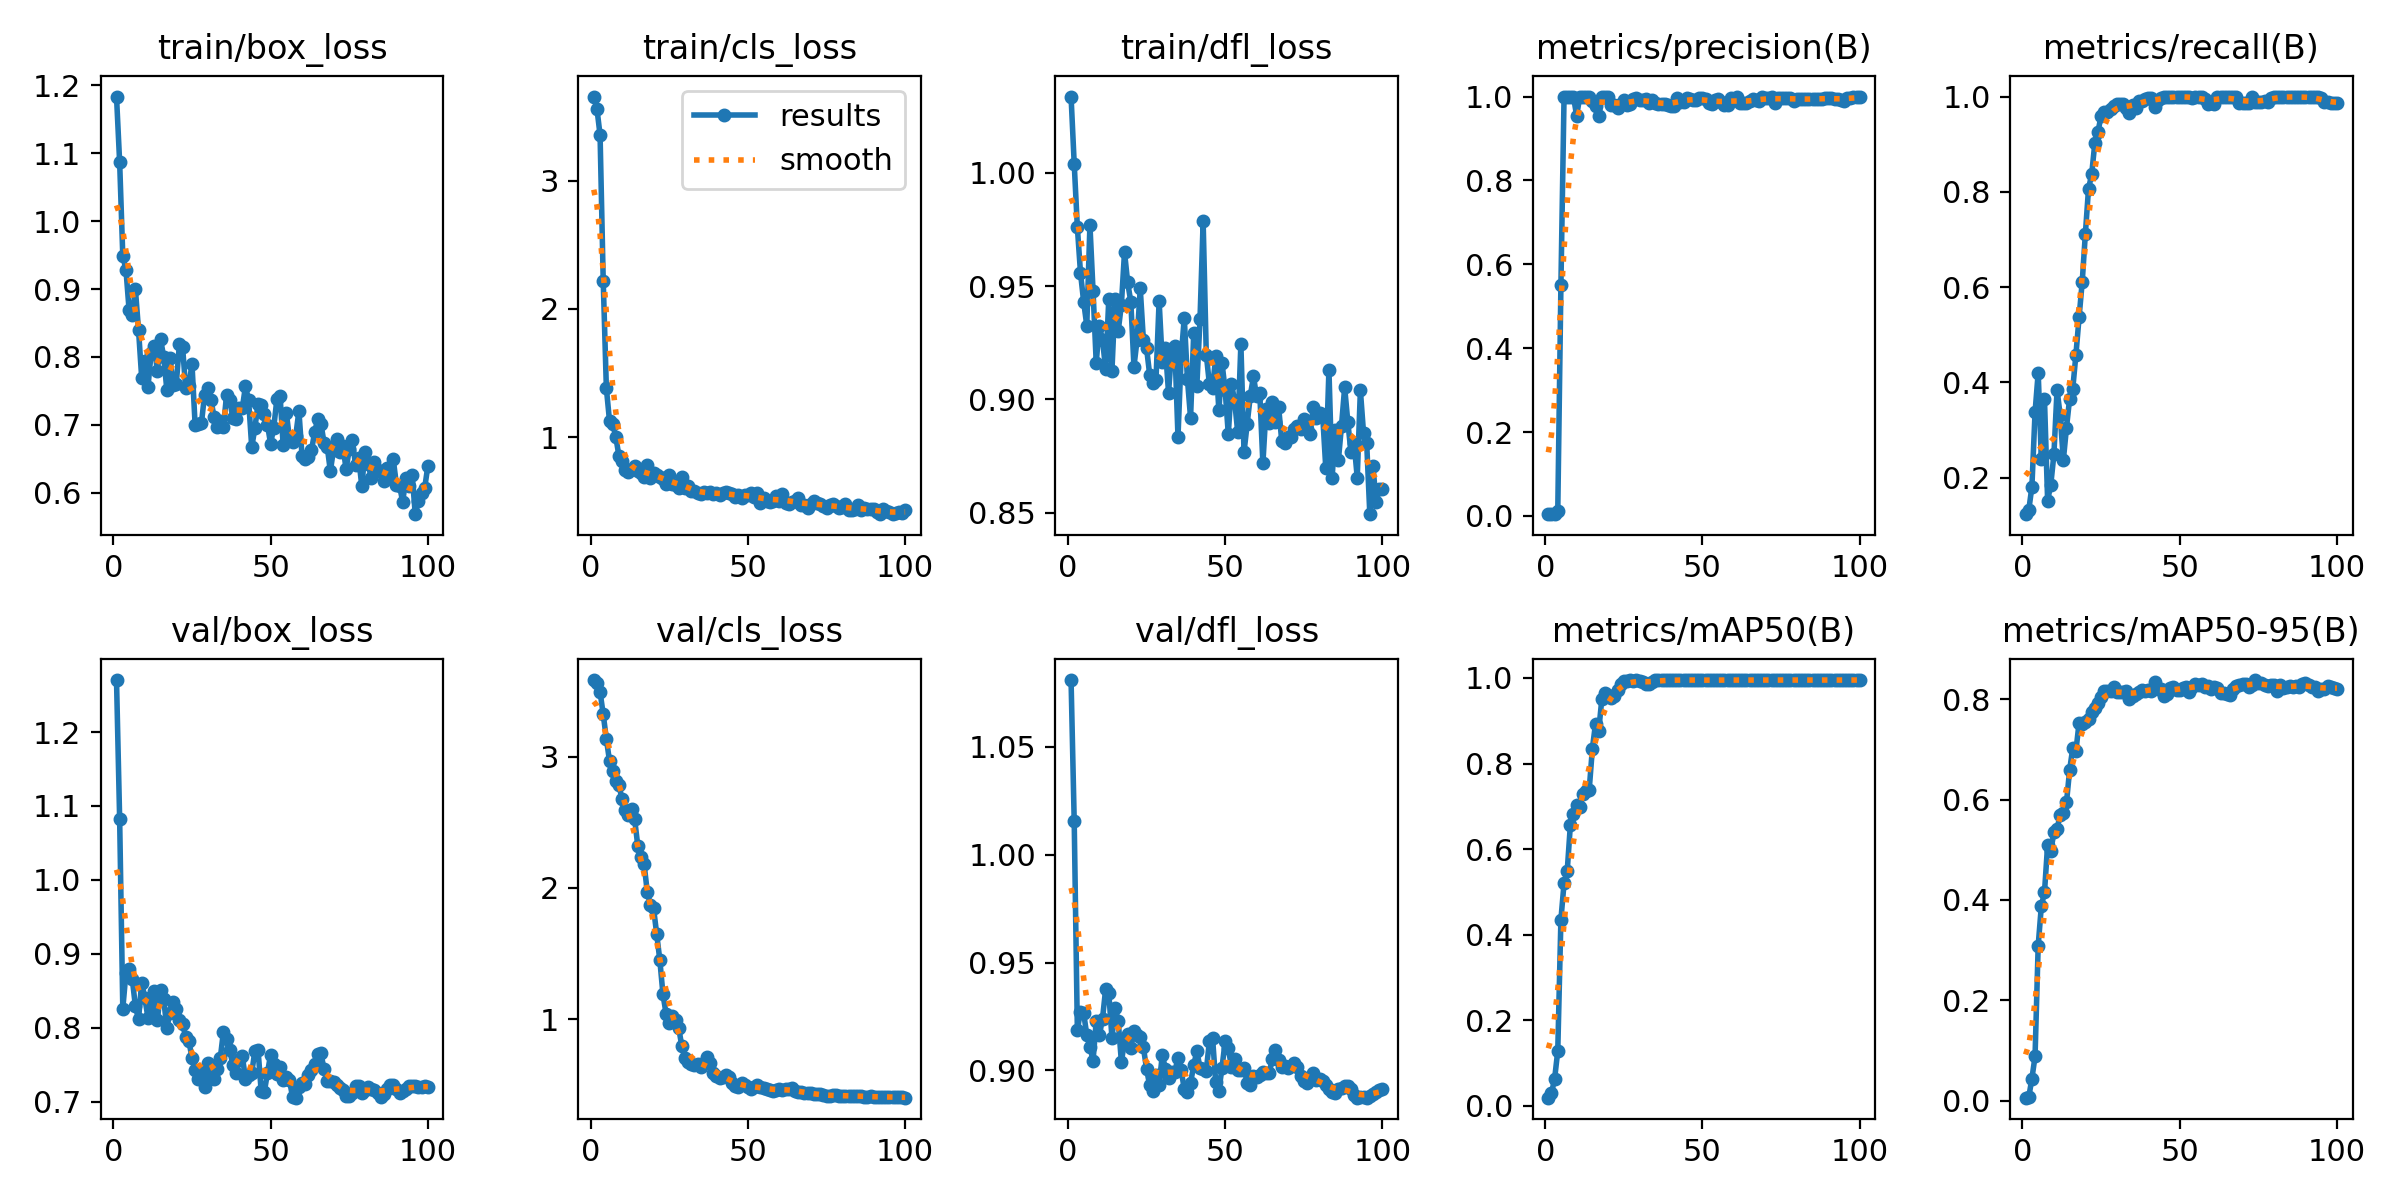

The data file committed next to this chart (first rows):
epoch, time, train/box_loss, train/cls_loss, train/dfl_loss, metrics/precision(B), metrics/recall(B), metrics/mAP50(B), metrics/mAP50-95(B), val/box_loss, val/cls_loss, val/dfl_loss, lr/pg0, lr/pg1, lr/pg2
1, 2.091, 1.183, 3.655, 1.034, 0.00419, 0.1234, 0.0192, 0.00638, 1.27, 3.584, 1.081, 4.287e-05, 4.287e-05, 4.287e-05
2, 3.015, 1.087, 3.56, 1.004, 0.0044, 0.1318, 0.02928, 0.00732, 1.082, 3.562, 1.016, 9.90397e-05, 9.90397e-05, 9.90397e-05
3, 3.942, 0.9487, 3.355, 0.976, 0.00574, 0.1809, 0.06361, 0.04439, 0.8262, 3.494, 0.9189, 0.0001541, 0.0001541, 0.0001541
4, 4.837, 0.9287, 2.219, 0.9559, 0.01142, 0.3369, 0.1287, 0.08848, 0.8743, 3.322, 0.9272, 0.000208, 0.000208, 0.000208
5, 5.715, 0.8693, 1.381, 0.9431, 0.5509, 0.4202, 0.4354, 0.3093, 0.8798, 3.136, 0.9267, 0.0002608, 0.0002608, 0.0002608
6, 6.588, 0.8623, 1.127, 0.9325, 1, 0.2399, 0.5205, 0.3878, 0.8666, 2.967, 0.9164, 0.0003124, 0.0003124, 0.0003124
7, 7.46, 0.9, 1.103, 0.977, 1, 0.3643, 0.5486, 0.4151, 0.8296, 2.888, 0.9109, 0.0003629, 0.0003629, 0.0003629
8, 8.33, 0.8401, 1.003, 0.9476, 1, 0.152, 0.6557, 0.5099, 0.8117, 2.814, 0.9046, 0.0004123, 0.0004123, 0.0004123
9, 9.208, 0.7696, 0.8521, 0.9162, 1, 0.185, 0.6816, 0.4969, 0.8612, 2.783, 0.9229, 0.0004605, 0.0004605, 0.0004605
10, 10.07, 0.7938, 0.8179, 0.9325, 0.9537, 0.2489, 0.7021, 0.535, 0.8409, 2.674, 0.9163, 0.0005077, 0.0005077, 0.0005077
11, 10.94, 0.7555, 0.7441, 0.9263, 1, 0.3845, 0.6984, 0.5416, 0.8138, 2.597, 0.924, 0.0005536, 0.0005536, 0.0005536
12, 11.81, 0.8057, 0.7253, 0.9132, 1, 0.3306, 0.728, 0.5699, 0.8254, 2.558, 0.9378, 0.0005985, 0.0005985, 0.0005985
13, 12.68, 0.8164, 0.7479, 0.9444, 1, 0.2373, 0.7347, 0.5741, 0.8496, 2.603, 0.9359, 0.0006422, 0.0006422, 0.0006422
14, 13.54, 0.7787, 0.7783, 0.9126, 1, 0.3051, 0.7388, 0.5944, 0.8101, 2.523, 0.9152, 0.0006848, 0.0006848, 0.0006848
15, 14.41, 0.8267, 0.7388, 0.9445, 0.9903, 0.3662, 0.8347, 0.6591, 0.852, 2.319, 0.929, 0.0007263, 0.0007263, 0.0007263
16, 15.28, 0.8002, 0.7237, 0.9302, 0.9775, 0.3872, 0.8928, 0.7026, 0.8387, 2.232, 0.9229, 0.0007666, 0.0007666, 0.0007666
17, 16.14, 0.752, 0.686, 0.9418, 0.9526, 0.4584, 0.8754, 0.697, 0.8004, 2.182, 0.904, 0.0008058, 0.0008058, 0.0008058
18, 16.99, 0.799, 0.7854, 0.965, 1, 0.5363, 0.95, 0.7528, 0.8203, 1.971, 0.9134, 0.0008438, 0.0008438, 0.0008438
19, 17.86, 0.759, 0.6795, 0.9516, 1, 0.6112, 0.9639, 0.7511, 0.8353, 1.868, 0.9167, 0.0008808, 0.0008808, 0.0008808
20, 18.71, 0.7598, 0.7218, 0.9431, 1, 0.7117, 0.9608, 0.7549, 0.8251, 1.846, 0.9106, 0.0009166, 0.0009166, 0.0009166
21, 19.59, 0.8191, 0.7036, 0.9145, 0.981, 0.8062, 0.9526, 0.7612, 0.8104, 1.649, 0.9184, 0.0009512, 0.0009512, 0.0009512
22, 20.47, 0.8152, 0.6881, 0.9264, 0.9803, 0.8366, 0.9576, 0.7748, 0.8052, 1.45, 0.9167, 0.0009848, 0.0009848, 0.0009848
23, 21.33, 0.7539, 0.6755, 0.949, 0.9719, 0.9015, 0.9713, 0.783, 0.788, 1.188, 0.9157, 0.001017, 0.001017, 0.001017
24, 22.2, 0.7575, 0.6322, 0.9263, 0.9825, 0.9257, 0.9869, 0.793, 0.7829, 1.039, 0.9107, 0.001048, 0.001048, 0.001048
25, 23.07, 0.7895, 0.7034, 0.9227, 0.9929, 0.9594, 0.9939, 0.8051, 0.7594, 0.9688, 0.9008, 0.001079, 0.001079, 0.001079
26, 23.93, 0.6997, 0.6309, 0.9109, 0.9793, 0.9675, 0.9934, 0.8155, 0.7437, 1.025, 0.8931, 0.001075, 0.001075, 0.001075
27, 24.82, 0.7014, 0.6236, 0.9071, 0.9811, 0.9675, 0.994, 0.8167, 0.7315, 0.9946, 0.8905, 0.001061, 0.001061, 0.001061
28, 25.68, 0.7024, 0.6069, 0.9086, 0.9938, 0.9732, 0.9923, 0.8166, 0.7392, 0.9331, 0.8977, 0.001047, 0.001047, 0.001047
29, 26.53, 0.7443, 0.6925, 0.9435, 0.9954, 0.9806, 0.9944, 0.8248, 0.7197, 0.7928, 0.8931, 0.001033, 0.001033, 0.001033
30, 27.39, 0.7546, 0.6018, 0.9165, 0.9925, 0.9841, 0.9938, 0.8137, 0.7529, 0.7031, 0.9071, 0.001019, 0.001019, 0.001019
31, 28.24, 0.7374, 0.6221, 0.9225, 0.9924, 0.9841, 0.991, 0.8151, 0.739, 0.6756, 0.9009, 0.001005, 0.001005, 0.001005
32, 29.08, 0.7122, 0.5775, 0.9029, 0.993, 0.984, 0.9848, 0.814, 0.7308, 0.6602, 0.8964, 0.0009904, 0.0009904, 0.0009904
33, 29.93, 0.6968, 0.5772, 0.9223, 0.9857, 0.9758, 0.9869, 0.816, 0.744, 0.6497, 0.8991, 0.0009763, 0.0009763, 0.0009763
34, 30.78, 0.7065, 0.564, 0.9235, 0.992, 0.9647, 0.9909, 0.8011, 0.7592, 0.6605, 0.8994, 0.0009621, 0.0009621, 0.0009621
35, 31.65, 0.697, 0.5541, 0.8834, 0.9852, 0.9831, 0.994, 0.8061, 0.7952, 0.6369, 0.9059, 0.000948, 0.000948, 0.000948
36, 32.5, 0.7442, 0.5762, 0.9186, 0.983, 0.9764, 0.9946, 0.8094, 0.7846, 0.6677, 0.9002, 0.0009339, 0.0009339, 0.0009339
37, 33.35, 0.736, 0.5634, 0.936, 0.9812, 0.9907, 0.9942, 0.8138, 0.7697, 0.7086, 0.8915, 0.0009197, 0.0009197, 0.0009197
38, 34.19, 0.7101, 0.5697, 0.9089, 0.9832, 0.9909, 0.9942, 0.8182, 0.7505, 0.6649, 0.8902, 0.0009056, 0.0009056, 0.0009056
39, 35.04, 0.709, 0.5594, 0.8919, 0.9797, 0.9944, 0.9942, 0.8156, 0.7393, 0.5907, 0.8942, 0.0008914, 0.0008914, 0.0008914
40, 35.9, 0.7244, 0.564, 0.9291, 0.9784, 0.9962, 0.995, 0.8191, 0.7568, 0.5637, 0.9024, 0.0008773, 0.0008773, 0.0008773
41, 36.75, 0.7246, 0.5518, 0.9061, 0.9785, 0.9969, 0.995, 0.8166, 0.7618, 0.5476, 0.909, 0.0008631, 0.0008631, 0.0008631
42, 37.61, 0.7567, 0.5654, 0.9353, 0.9966, 0.9787, 0.995, 0.8334, 0.7317, 0.5622, 0.9013, 0.000849, 0.000849, 0.000849
43, 38.47, 0.7368, 0.571, 0.9786, 0.9881, 0.9929, 0.995, 0.8209, 0.7363, 0.5733, 0.9006, 0.0008348, 0.0008348, 0.0008348
44, 39.34, 0.6671, 0.5608, 0.9198, 0.9875, 0.9975, 0.995, 0.8202, 0.7392, 0.5584, 0.9, 0.0008207, 0.0008207, 0.0008207
45, 40.19, 0.6954, 0.5565, 0.9066, 0.9962, 1, 0.995, 0.8053, 0.7693, 0.515, 0.9137, 0.0008065, 0.0008065, 0.0008065
46, 41.05, 0.7309, 0.5354, 0.9048, 0.9944, 0.9993, 0.995, 0.81, 0.7707, 0.4923, 0.915, 0.0007924, 0.0007924, 0.0007924
47, 41.9, 0.7289, 0.5504, 0.9191, 0.9929, 0.9986, 0.995, 0.8216, 0.7147, 0.4828, 0.8946, 0.0007782, 0.0007782, 0.0007782
48, 42.76, 0.7156, 0.5247, 0.8951, 0.9925, 0.9987, 0.995, 0.8241, 0.7136, 0.5116, 0.8905, 0.0007641, 0.0007641, 0.0007641
49, 43.62, 0.7003, 0.5475, 0.9161, 0.9958, 1, 0.995, 0.8186, 0.7392, 0.5, 0.9014, 0.0007499, 0.0007499, 0.0007499
50, 44.47, 0.6722, 0.5466, 0.9041, 0.9958, 1, 0.995, 0.8179, 0.764, 0.479, 0.9135, 0.0007358, 0.0007358, 0.0007358
51, 45.31, 0.6961, 0.5639, 0.8846, 0.9953, 1, 0.995, 0.8212, 0.751, 0.4667, 0.9103, 0.0007216, 0.0007216, 0.0007216
52, 46.15, 0.7382, 0.5352, 0.9069, 0.9851, 1, 0.9942, 0.8251, 0.7377, 0.4827, 0.9017, 0.0007075, 0.0007075, 0.0007075
53, 47.01, 0.7433, 0.5634, 0.8994, 0.9824, 0.9997, 0.9942, 0.8146, 0.7468, 0.4953, 0.9054, 0.0006934, 0.0006934, 0.0006934
54, 47.88, 0.6702, 0.4897, 0.8855, 0.9917, 0.9978, 0.995, 0.8242, 0.73, 0.4862, 0.9004, 0.0006792, 0.0006792, 0.0006792
55, 48.73, 0.7178, 0.5246, 0.9244, 0.9938, 0.998, 0.995, 0.8295, 0.7338, 0.4757, 0.9, 0.0006651, 0.0006651, 0.0006651
56, 49.58, 0.6797, 0.5028, 0.8767, 0.9859, 0.9982, 0.995, 0.8286, 0.7295, 0.4682, 0.9009, 0.0006509, 0.0006509, 0.0006509
57, 50.44, 0.6747, 0.4969, 0.8891, 0.9808, 0.9985, 0.995, 0.8295, 0.7061, 0.4593, 0.8943, 0.0006368, 0.0006368, 0.0006368
58, 51.29, 0.6843, 0.4997, 0.9017, 0.98, 0.9944, 0.995, 0.8247, 0.7058, 0.4521, 0.8931, 0.0006226, 0.0006226, 0.0006226
59, 52.14, 0.7206, 0.5405, 0.9101, 0.9966, 0.9847, 0.995, 0.8257, 0.7204, 0.4575, 0.8974, 0.0006085, 0.0006085, 0.0006085
60, 52.99, 0.6538, 0.5006, 0.9014, 0.9951, 0.9868, 0.995, 0.821, 0.7255, 0.4645, 0.8969, 0.0005943, 0.0005943, 0.0005943
... 40 more rows
